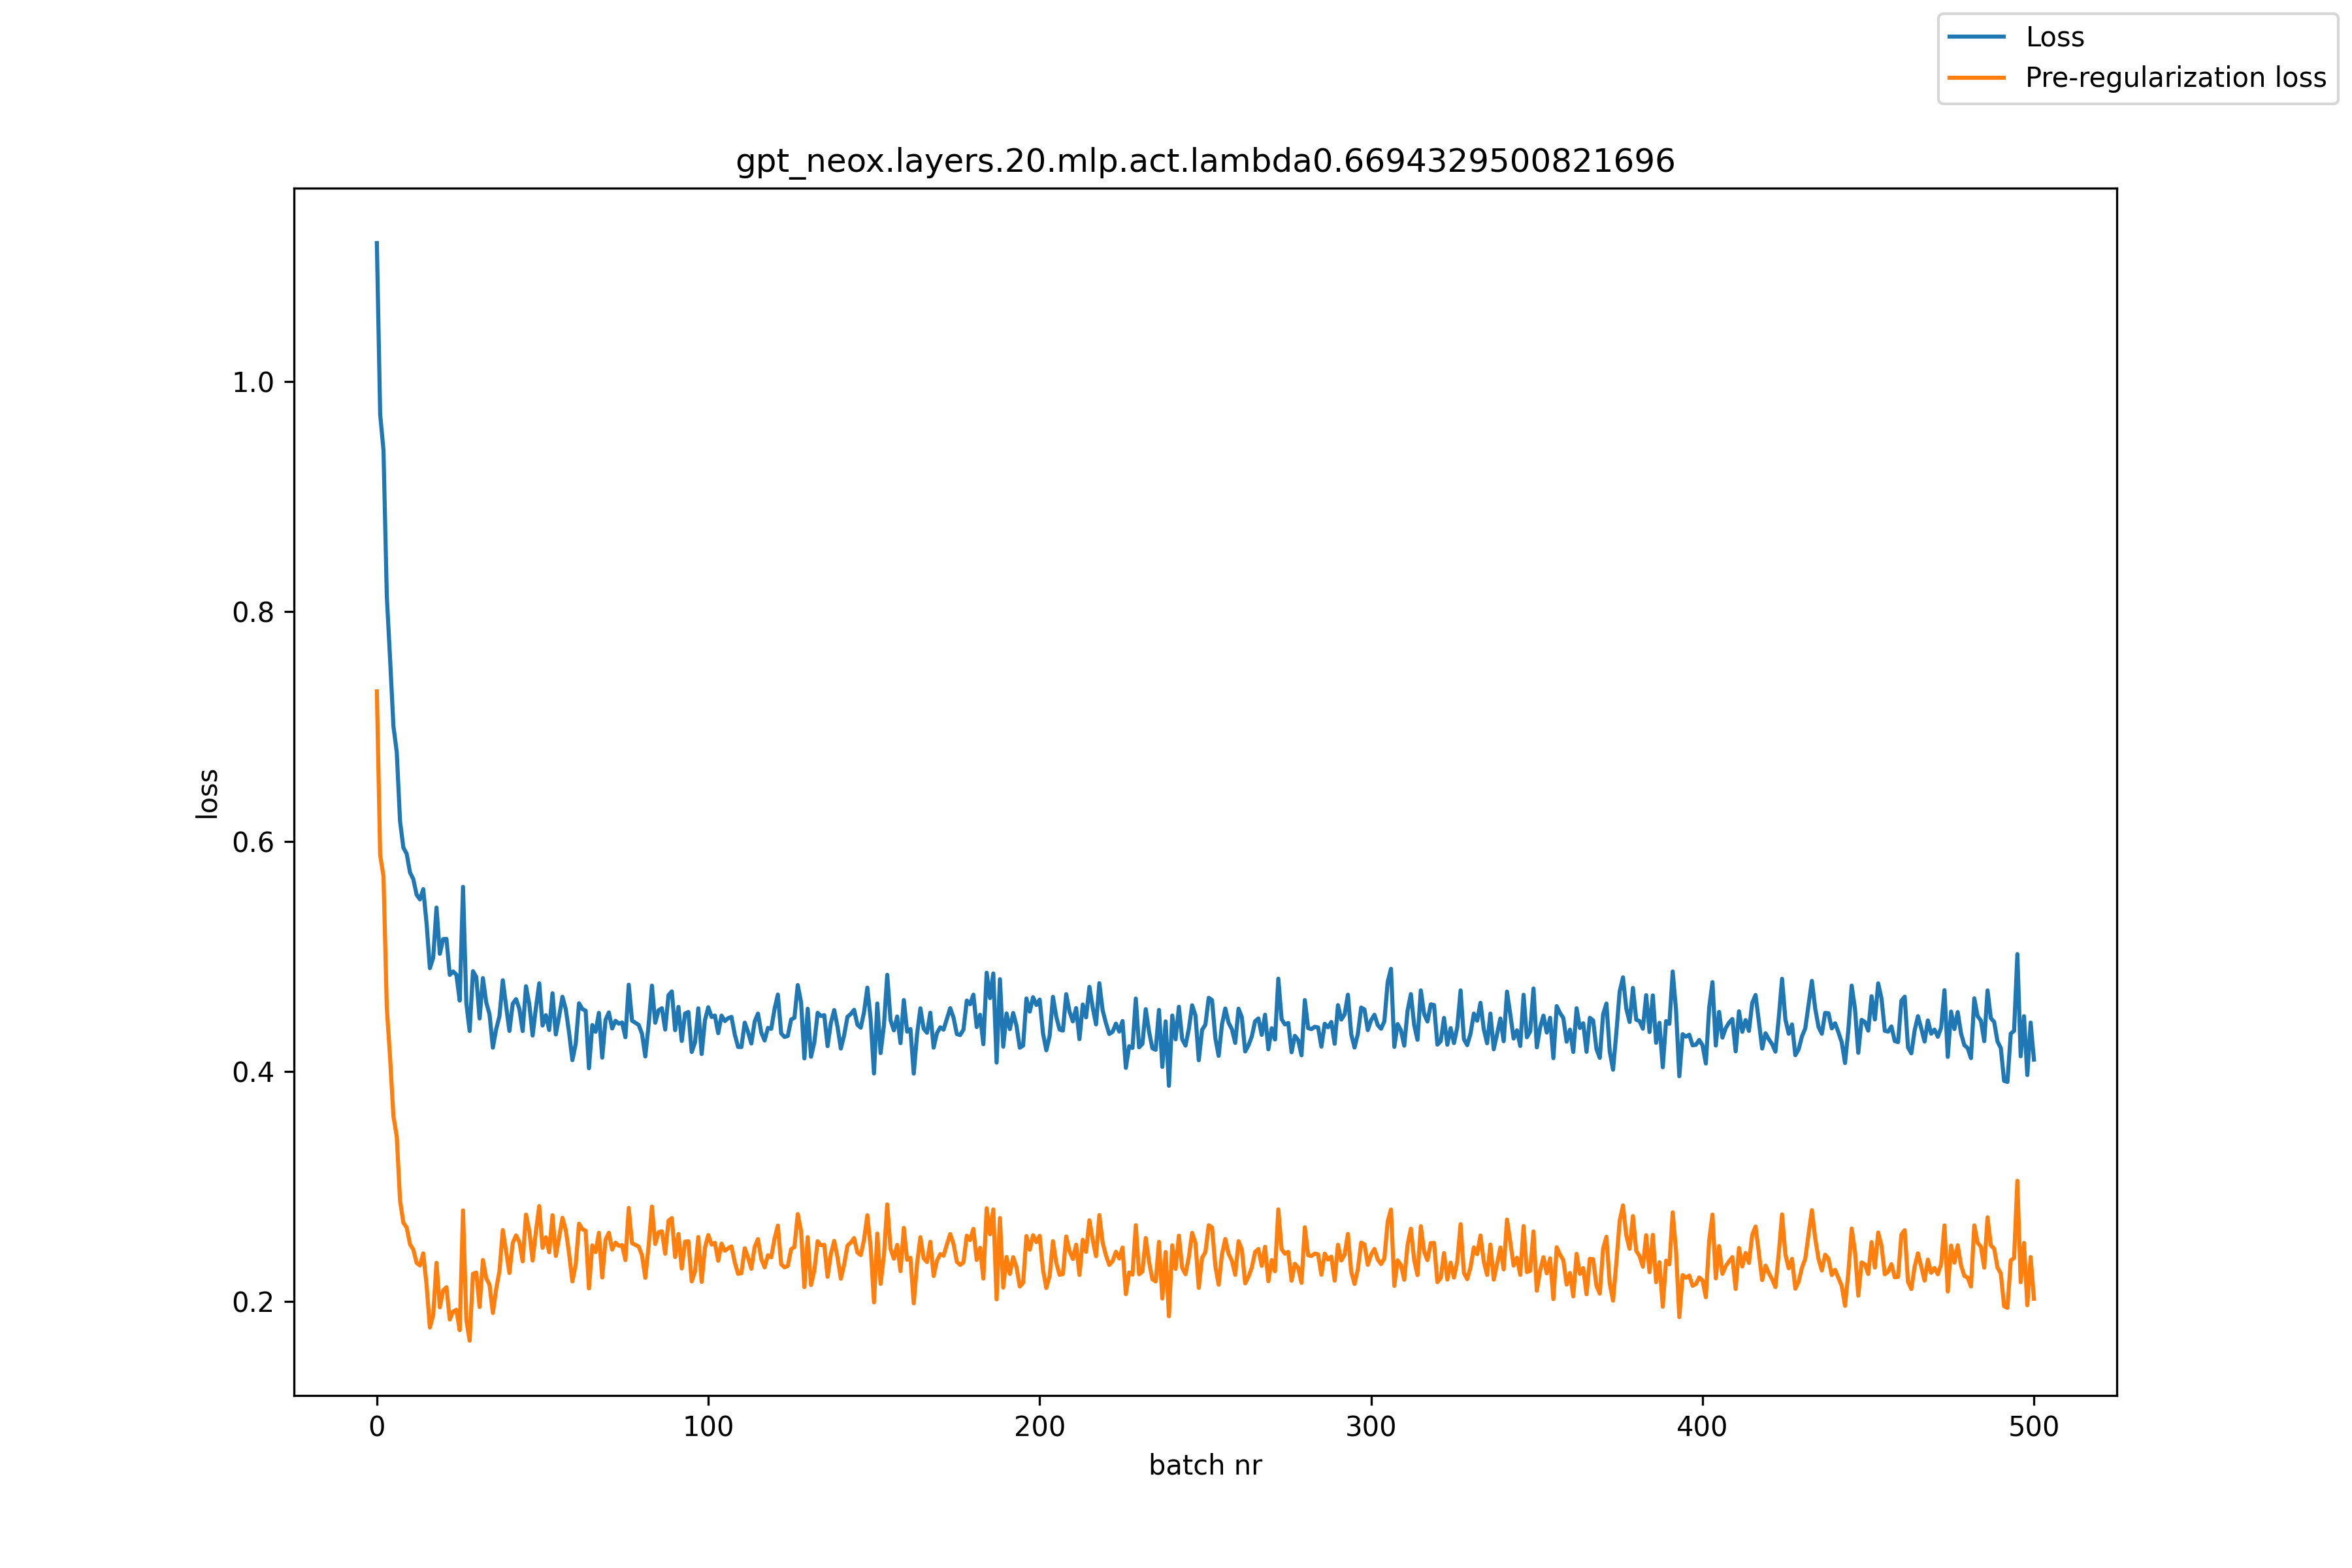

Values plotted in this chart, from the file beside it:
, loss, pre_reg_loss
0, 1.12, 0.7306
1, 0.9714, 0.5881
2, 0.9402, 0.5699
3, 0.8135, 0.4558
4, 0.7584, 0.4117
5, 0.7004, 0.3611
6, 0.6779, 0.3437
7, 0.6176, 0.2879
8, 0.5947, 0.2686
9, 0.5894, 0.2645
10, 0.5732, 0.25
11, 0.5673, 0.2453
12, 0.5538, 0.2337
13, 0.5497, 0.2315
14, 0.5586, 0.2421
15, 0.529, 0.2145
16, 0.49, 0.1775
17, 0.4989, 0.1883
18, 0.5426, 0.2337
19, 0.5024, 0.1951
20, 0.5152, 0.2098
21, 0.5154, 0.2126
22, 0.4841, 0.1845
23, 0.4871, 0.1914
24, 0.4842, 0.1929
25, 0.4617, 0.1752
26, 0.5606, 0.2793
27, 0.4594, 0.184
28, 0.4353, 0.1661
29, 0.4873, 0.2242
30, 0.4822, 0.2253
31, 0.4462, 0.1953
32, 0.4812, 0.2362
33, 0.4602, 0.2204
34, 0.4498, 0.2147
35, 0.4208, 0.1902
36, 0.4368, 0.2109
37, 0.4482, 0.2268
38, 0.4794, 0.2623
39, 0.457, 0.2438
40, 0.4353, 0.2249
41, 0.4591, 0.251
42, 0.463, 0.2576
43, 0.4545, 0.2519
44, 0.4353, 0.235
45, 0.4742, 0.2757
46, 0.4585, 0.2615
47, 0.4314, 0.2357
48, 0.4556, 0.2611
49, 0.4767, 0.2831
50, 0.4401, 0.2468
51, 0.4491, 0.256
52, 0.4362, 0.2429
53, 0.4681, 0.2752
54, 0.4323, 0.2398
55, 0.4481, 0.2559
56, 0.4651, 0.2729
57, 0.4544, 0.2624
58, 0.434, 0.2419
59, 0.41, 0.2176
... 441 more rows
